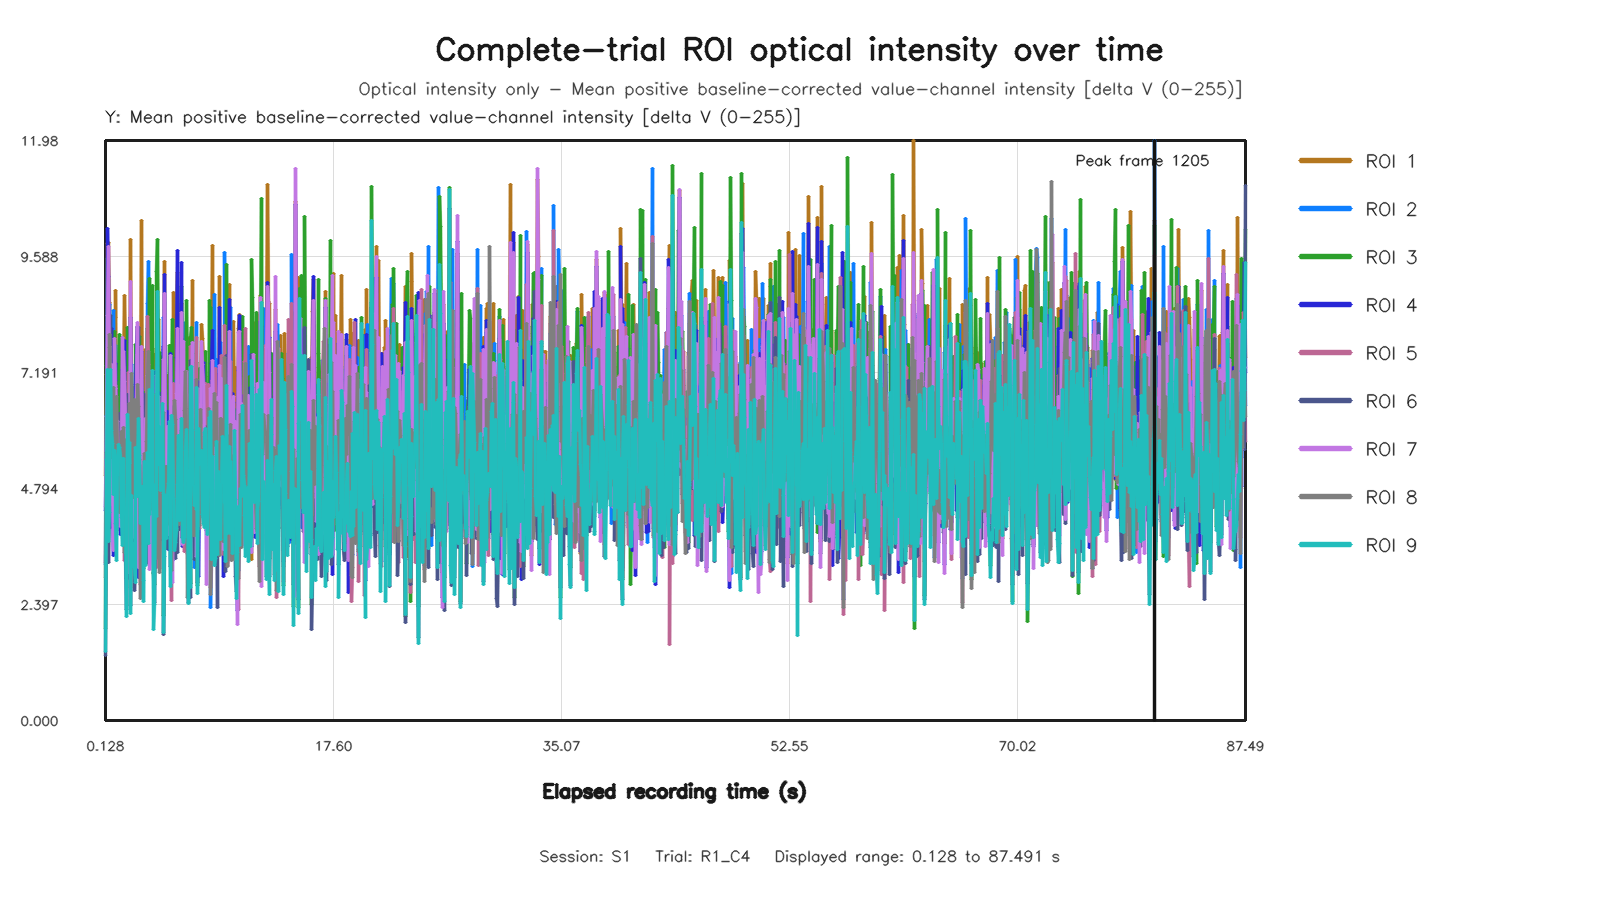

Source data for this figure (header and first rows):
capture_frame_id, elapsed_time_s, roi1_value, roi2_value, roi3_value, roi4_value, roi5_value, roi6_value, roi7_value, roi8_value, roi9_value
0, 0.128, 5.071, 3.221, 1.901, 4.333, 3.274, 1.336, 4.426, 2.958, 1.427
1, 0.2081, 7.159, 6.299, 7.343, 5.437, 5.246, 5.232, 6.289, 5.546, 5.384
2, 0.2719, 9.857, 5.88, 9.55, 10.17, 5.184, 6.839, 8.359, 5.357, 7.243
3, 0.336, 9.883, 8.467, 4.122, 9.181, 6.882, 3.269, 9.791, 6.456, 3.691
4, 0.3999, 8.364, 8.587, 5.371, 7.1, 6.682, 4.723, 6.564, 7.697, 4.29
5, 0.4667, 8.644, 7.723, 6.244, 7.171, 7.314, 5.77, 7.729, 7.974, 6.131
6, 0.528, 5.229, 7.041, 7.923, 3.983, 6.066, 8.368, 4.521, 6.365, 7.258
7, 0.6084, 7.827, 4.782, 6.595, 8.107, 4.456, 5.082, 7.347, 5.425, 5.992
8, 0.6719, 5.862, 6.107, 7.96, 4.848, 5.373, 5.237, 4.598, 5.76, 5.72
9, 0.7359, 4.616, 8.481, 6.012, 3.42, 7.351, 5.452, 3.522, 6.872, 4.673
10, 0.803, 8.289, 5.643, 8.035, 7.019, 5.056, 5.624, 7.889, 5.062, 5.58
11, 0.864, 8.334, 5.55, 7.028, 7.368, 4.241, 5.557, 6.864, 4.672, 5.454
12, 0.928, 8.88, 7.742, 5.614, 7.035, 6.917, 4.536, 6.864, 5.639, 4.077
13, 1.008, 6.236, 7.311, 4.893, 6.168, 6.089, 5.278, 6.199, 6.699, 3.3
14, 1.076, 7.398, 6.489, 6.187, 6.076, 5.785, 4.686, 6.179, 5.555, 5.055
15, 1.136, 5.522, 5.801, 7.069, 4.38, 4.392, 5.861, 4.682, 4.622, 5.695
16, 1.205, 6.349, 5.125, 7.981, 4.29, 4.28, 6.341, 4.235, 4.295, 5.64
17, 1.264, 3.923, 5.999, 6.308, 3.842, 5.62, 4.817, 4.002, 4.349, 5.432
18, 1.328, 6.169, 6.682, 4.113, 5.678, 5.21, 4.475, 5.679, 5.973, 4.185
19, 1.408, 7.907, 4.446, 5.368, 7.252, 4.778, 4.978, 7.922, 5.11, 3.613
20, 1.477, 6.542, 7.365, 6.32, 6.117, 6.177, 5.69, 5.77, 6.059, 5.418
21, 1.536, 7.11, 6.005, 4.704, 6.758, 5.619, 4.23, 7.63, 4.61, 4.867
22, 1.6, 8.773, 4.771, 4.947, 7.855, 3.308, 4.428, 7.014, 3.481, 4.306
23, 1.664, 7.561, 6.317, 4.981, 5.513, 4.61, 3.524, 6.251, 4.316, 4.254
24, 1.728, 5.541, 6.938, 2.94, 5.226, 5.842, 2.29, 5.202, 5.81, 2.152
25, 1.813, 7.212, 5.505, 8.111, 6.439, 5.837, 6.733, 6.259, 5.176, 6.318
26, 1.872, 3.198, 7.443, 7.319, 3.205, 7.186, 5.632, 3.055, 6.339, 5.656
27, 1.938, 6.156, 6.083, 6.587, 4.638, 5.855, 5.289, 4.925, 5.882, 5.319
28, 2.005, 5.034, 6.976, 7.269, 2.936, 6.899, 5.615, 3.999, 6.556, 5.744
29, 2.064, 9.939, 3.886, 3.148, 8.319, 3.573, 2.381, 9.062, 2.747, 2.215
30, 2.144, 6.493, 7.349, 6.666, 5.061, 6.507, 4.678, 5.061, 7.173, 4.648
31, 2.211, 3.987, 5.888, 3.227, 3.66, 5.713, 3.707, 3.778, 4.803, 3.18
32, 2.272, 6.888, 5.539, 4.224, 6.449, 5.973, 5.365, 6.524, 4.615, 3.664
33, 2.336, 5.498, 6.322, 3.335, 5.683, 5.212, 2.684, 4.015, 6.634, 3.146
34, 2.4, 6.003, 5.953, 4.042, 5.51, 5.371, 3.446, 5.408, 6.2, 2.85
35, 2.464, 6.144, 5.707, 7.762, 6.948, 5.485, 4.755, 5.651, 4.974, 5.639
36, 2.544, 8.122, 6.142, 7.331, 8.131, 5.597, 5.338, 8.214, 4.977, 4.628
37, 2.608, 7.653, 7.792, 6.765, 6.143, 7.569, 5.544, 7.048, 6.935, 5.2
38, 2.672, 2.997, 7.38, 7.618, 2.959, 5.72, 8.13, 3.17, 6.495, 6.248
39, 2.736, 5.686, 5.606, 7.945, 4.858, 5.274, 5.296, 4.87, 5.388, 5.482
40, 2.8, 6.431, 3.79, 4.82, 5.684, 2.817, 4.376, 6.369, 2.511, 4.077
41, 2.864, 10.32, 6.869, 5.632, 7.631, 4.717, 4.515, 7.733, 4.679, 4.84
42, 2.945, 5.791, 6.042, 4.889, 5.199, 5.589, 4.148, 5.313, 4.706, 4.828
43, 3.008, 5.622, 5.736, 3.138, 4.586, 5.207, 3.643, 5.712, 4.885, 2.902
44, 3.073, 6.378, 5.969, 3.303, 5.183, 5.202, 4.528, 4.884, 4.575, 2.456
45, 3.136, 5.963, 6.087, 6.774, 5.239, 6.116, 6.737, 5.633, 5.521, 5.344
46, 3.204, 7.669, 4.674, 3.822, 6.279, 4.268, 4.341, 6.25, 3.803, 3.192
47, 3.264, 5.643, 6.637, 6.095, 4.504, 6.656, 4.943, 4.657, 5.77, 4.601
48, 3.345, 7.733, 8.623, 8.101, 7.017, 8.356, 5.88, 7.121, 7.154, 5.528
49, 3.408, 8.61, 9.481, 4.051, 7.17, 7.359, 3.241, 7.238, 7.631, 3.652
50, 3.472, 6.428, 7.725, 9.124, 5.793, 5.87, 6.377, 5.364, 6.331, 6.841
51, 3.536, 4.545, 4.944, 5.013, 3.563, 4.694, 4.043, 3.11, 5.166, 4.265
52, 3.6, 3.909, 4.962, 5.845, 3.596, 4.484, 4.109, 3.378, 4.36, 4.756
53, 3.664, 5.774, 6.644, 7.573, 5.676, 6.725, 6.533, 5.955, 5.087, 6.028
54, 3.744, 6.47, 6.598, 8.992, 5.554, 6.718, 6.407, 5.036, 5.981, 7.224
55, 3.808, 4.361, 5.871, 3.046, 3.584, 3.917, 3.051, 3.95, 5.948, 1.874
56, 3.872, 7.559, 4.335, 2.807, 5.092, 3.871, 2.428, 6.165, 3.739, 2.395
57, 3.936, 5.409, 7.219, 5.582, 5.938, 5.778, 4.539, 5.089, 6.726, 4.87
58, 4, 7.685, 6.137, 5.217, 7.213, 5.008, 3.947, 7.124, 3.958, 4.22
59, 4.064, 5.856, 3.98, 9.287, 5.098, 3.17, 6.997, 5.143, 3.35, 6.738
... 1,250 more rows
